Run: headless pygame with SDL's dummy video driver; simulated clock (each Clock.tick advances the game by its frame time, no real sleeping); random seed 0; keys injected as events and as key.get_pressed() state; no mouse input.
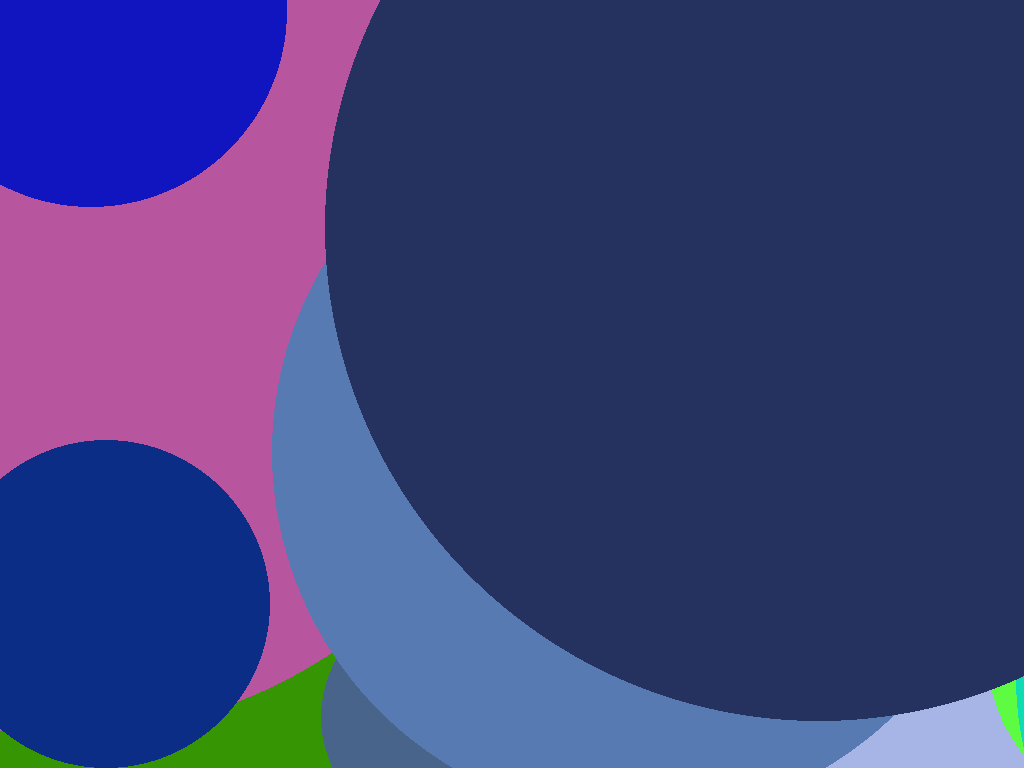
Frame 1 of 2 · flips 1–60 · no input
Frame 2 of 2 · flips 61–180 · tapped SPACE, RETURN · held RIGHT (→), D (game ended) · screen unchanged from frame 1, image omitted

The pygame program that drew these frames:

import pygame
import random
from time import sleep

running = True
pygame.init()
screen=pygame.display.set_mode((0,0), pygame.FULLSCREEN) 
while running:
    pygame.draw.circle(screen, 
                       pygame.Color(int(random.random()*255),
                                    int(random.random()*255),
                                    int(random.random()*255)), 
                       (int(random.random()*1500),int(random.random()*1500)), 
                       int(random.random()*500), 0)
    pygame.display.update()
    sleep(.1)
    for event in pygame.event.get():
        if event.type == pygame.KEYDOWN:
            running = False
pygame.quit()
